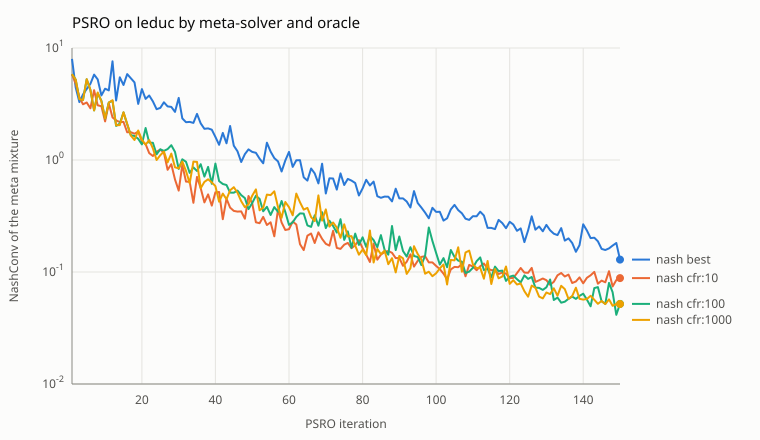

Source data for this figure (header and first rows):
run, iteration, sizes, value, nash_conv, seconds
nash best, 0, 1;1, 0.000000000, 2, 0.000
nash best, 1, 2;2, 0.6, 8, 0.000
nash best, 2, 3;3, 0.4222, 4.436, 0.000
nash best, 3, 4;4, 1, 3.286, 0.000
nash best, 4, 5;5, -0.4209, 3.854, 0.000
nash best, 5, 6;6, 1, 4.303, 0.000
nash best, 6, 7;7, -0.6586, 4.787, 0.000
nash best, 7, 8;8, 1, 5.791, 0.000
nash best, 8, 8;9, -0.9258, 5.242, 0.000
nash best, 9, 9;10, 1, 3.776, 0.000
nash best, 10, 10;11, -0.8811, 4.332, 0.000
nash best, 11, 11;12, 0.7213, 4.18, 0.000
nash best, 12, 12;13, -0.1, 7.6, 0.000
nash best, 13, 13;14, 0.1398, 3.396, 0.000
nash best, 14, 14;15, 0.2404, 5.476, 0.000
nash best, 15, 15;16, 0.4146, 4.672, 0.000
nash best, 16, 16;17, -0.2584, 5.848, 0.000
nash best, 17, 17;18, 0.3956, 5.378, 0.000
nash best, 18, 18;19, -0.6615, 4.931, 0.016
nash best, 19, 19;20, 0.2839, 3.17, 0.016
nash best, 20, 20;21, -0.3857, 4.293, 0.016
nash best, 21, 21;22, 0.2926, 3.515, 0.016
nash best, 22, 22;23, -0.2898, 3.769, 0.016
nash best, 23, 23;24, 0.1127, 3.337, 0.016
nash best, 24, 24;25, -0.3743, 2.839, 0.016
nash best, 25, 25;26, 0.1992, 2.919, 0.016
nash best, 26, 26;27, -0.3468, 3.276, 0.016
nash best, 27, 27;28, 0.02631, 3.01, 0.016
nash best, 28, 28;29, -0.07051, 2.977, 0.016
nash best, 29, 29;30, -0.0741, 2.688, 0.016
nash best, 30, 30;31, -0.473, 3.583, 0.016
nash best, 31, 31;32, 0.01809, 2.354, 0.032
nash best, 32, 32;33, 0.1013, 2.177, 0.032
nash best, 33, 33;34, -0.06815, 2.188, 0.032
nash best, 34, 34;35, 0.02742, 2.144, 0.032
nash best, 35, 35;36, -0.2309, 2.578, 0.032
nash best, 36, 36;37, -0.09414, 2.121, 0.032
nash best, 37, 37;38, -0.003784, 1.898, 0.032
nash best, 38, 38;39, -0.06195, 1.916, 0.047
nash best, 39, 39;40, 0.0128, 1.866, 0.047
nash best, 40, 40;41, -0.09872, 1.608, 0.047
nash best, 41, 41;42, 0.1349, 1.366, 0.047
nash best, 42, 42;43, 0.01908, 1.745, 0.047
nash best, 43, 43;44, 0.01571, 1.411, 0.047
nash best, 44, 44;45, -0.02428, 2.013, 0.047
nash best, 45, 45;46, -0.08318, 1.341, 0.047
nash best, 46, 46;47, -0.08026, 1.195, 0.047
nash best, 47, 47;48, -0.09016, 0.9603, 0.047
nash best, 48, 48;49, -0.07407, 1.13, 0.063
nash best, 49, 49;50, -0.07485, 1.245, 0.063
nash best, 50, 50;51, -0.07534, 1.181, 0.063
nash best, 51, 51;52, -0.1362, 1.159, 0.063
nash best, 52, 52;53, -0.1103, 1.027, 0.063
nash best, 53, 53;54, -0.1308, 0.9338, 0.063
nash best, 54, 54;55, -0.1533, 1.428, 0.079
nash best, 55, 55;56, -0.1149, 1.188, 0.079
nash best, 56, 56;57, -0.1309, 1.039, 0.079
nash best, 57, 57;58, -0.1161, 0.9723, 0.079
nash best, 58, 58;59, -0.1123, 0.7902, 0.079
nash best, 59, 59;60, -0.1496, 0.9901, 0.079
... 544 more rows
